Image classification data set "dataset_split" (ZEROBZ3RT/RModel on GitHub). Class labels (2): plastic, vidrio.

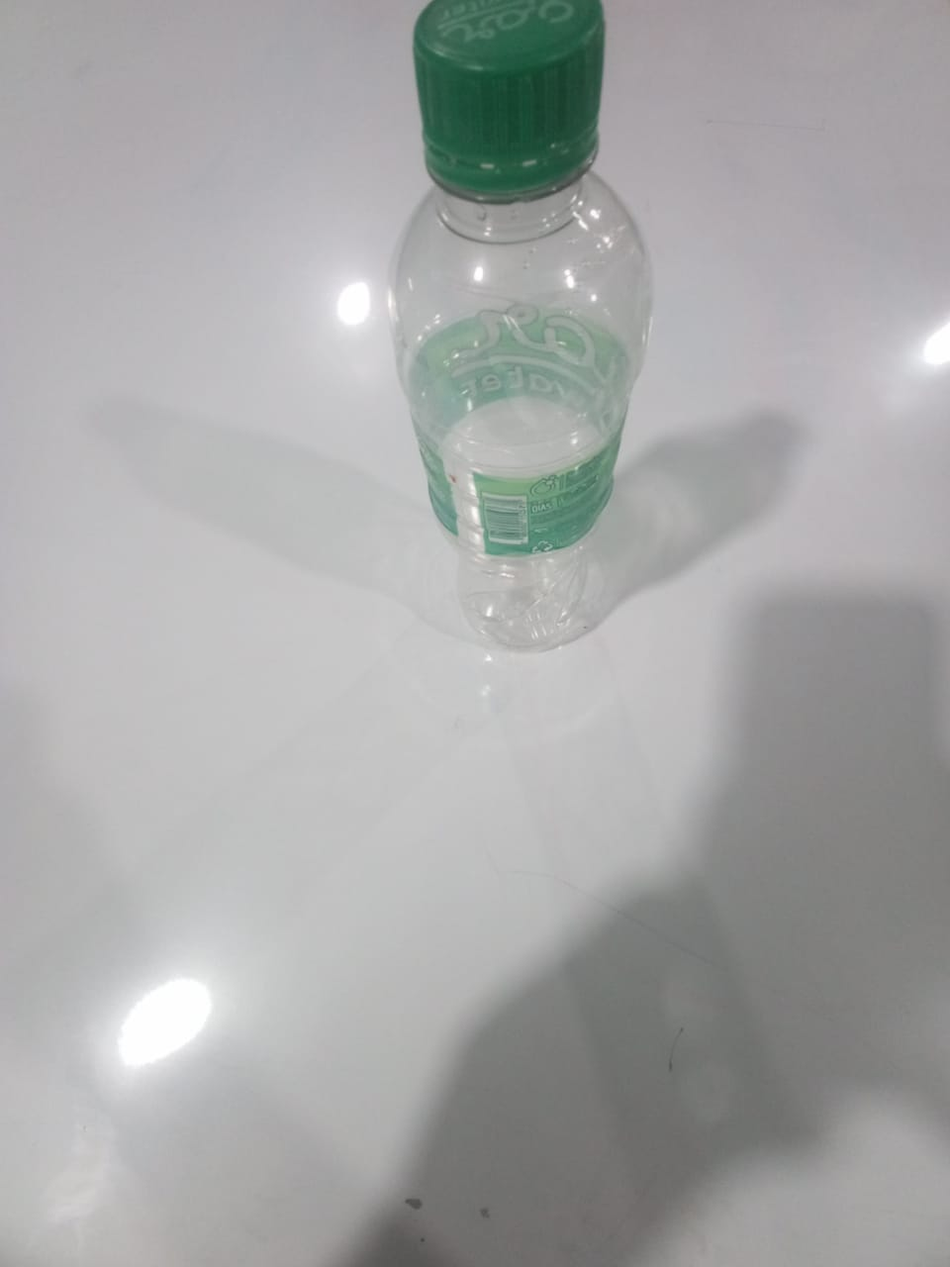
Label: plastic

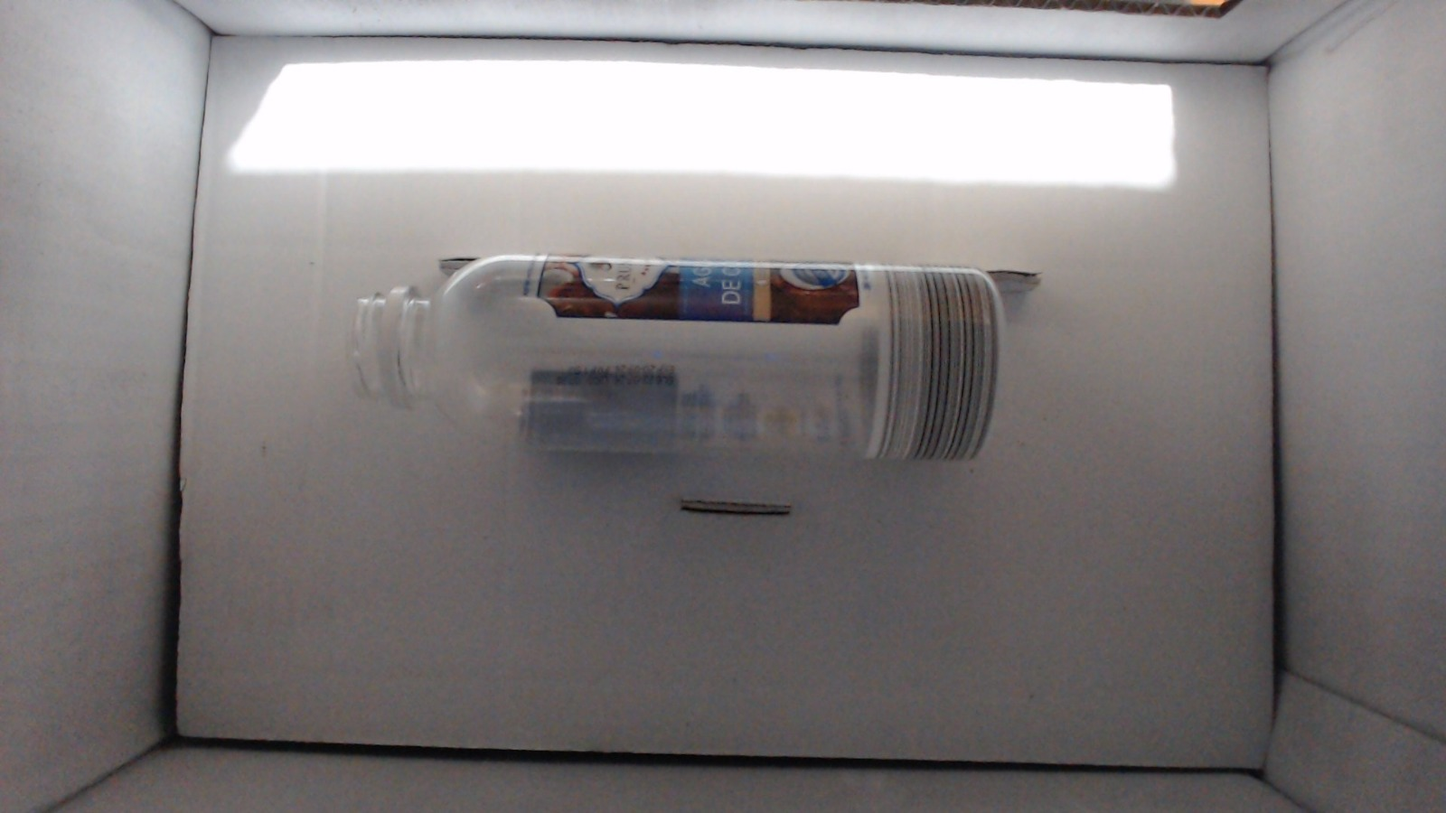
Label: plastic

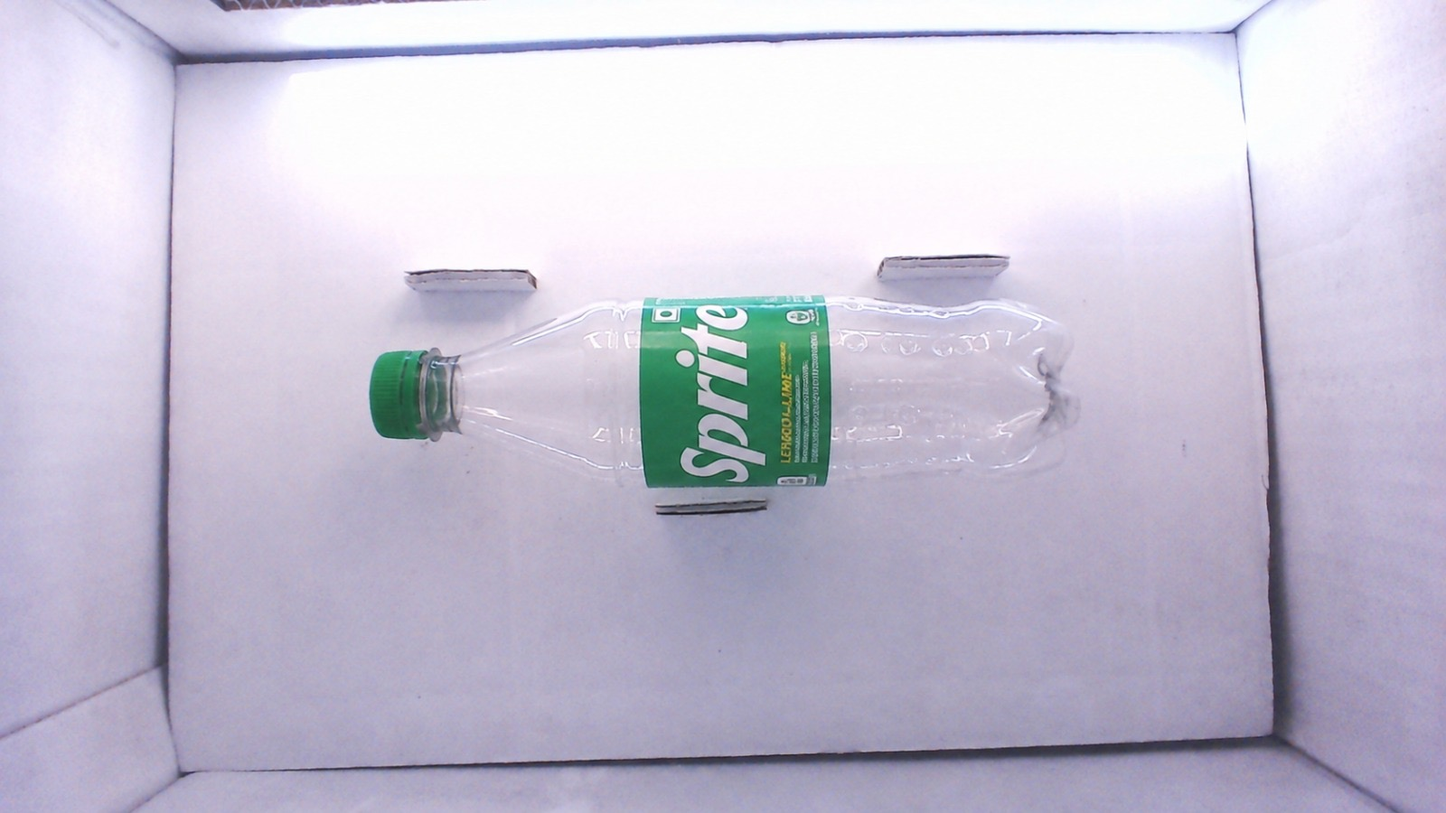
Label: plastic

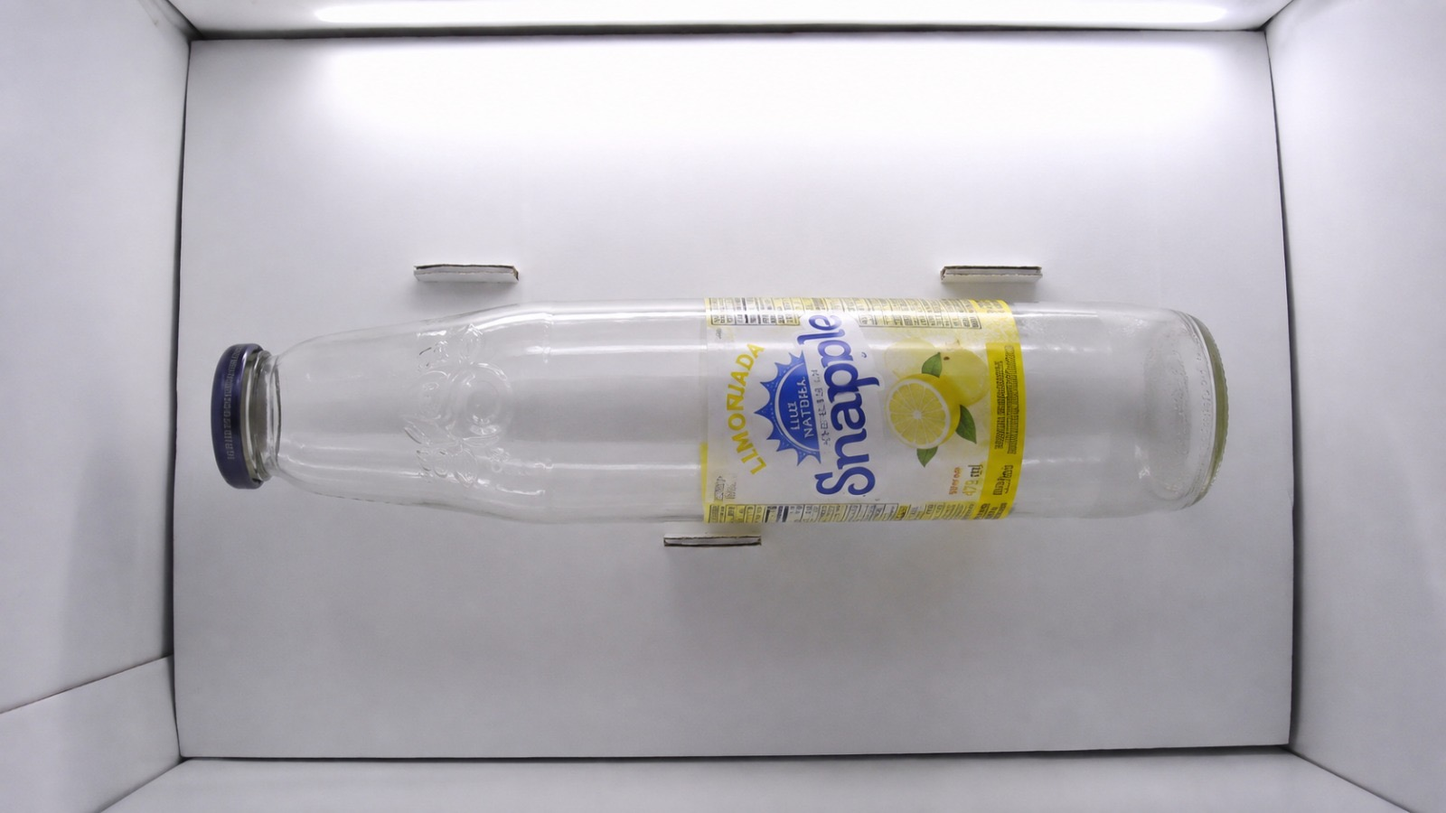
Label: plastic

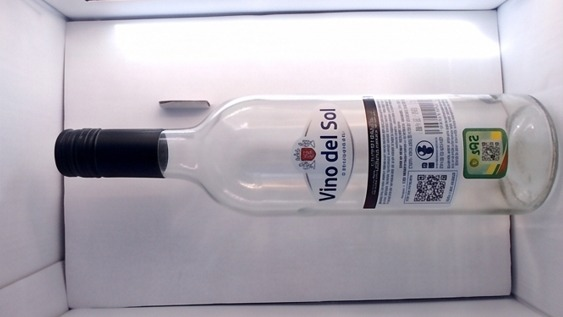
Label: vidrio

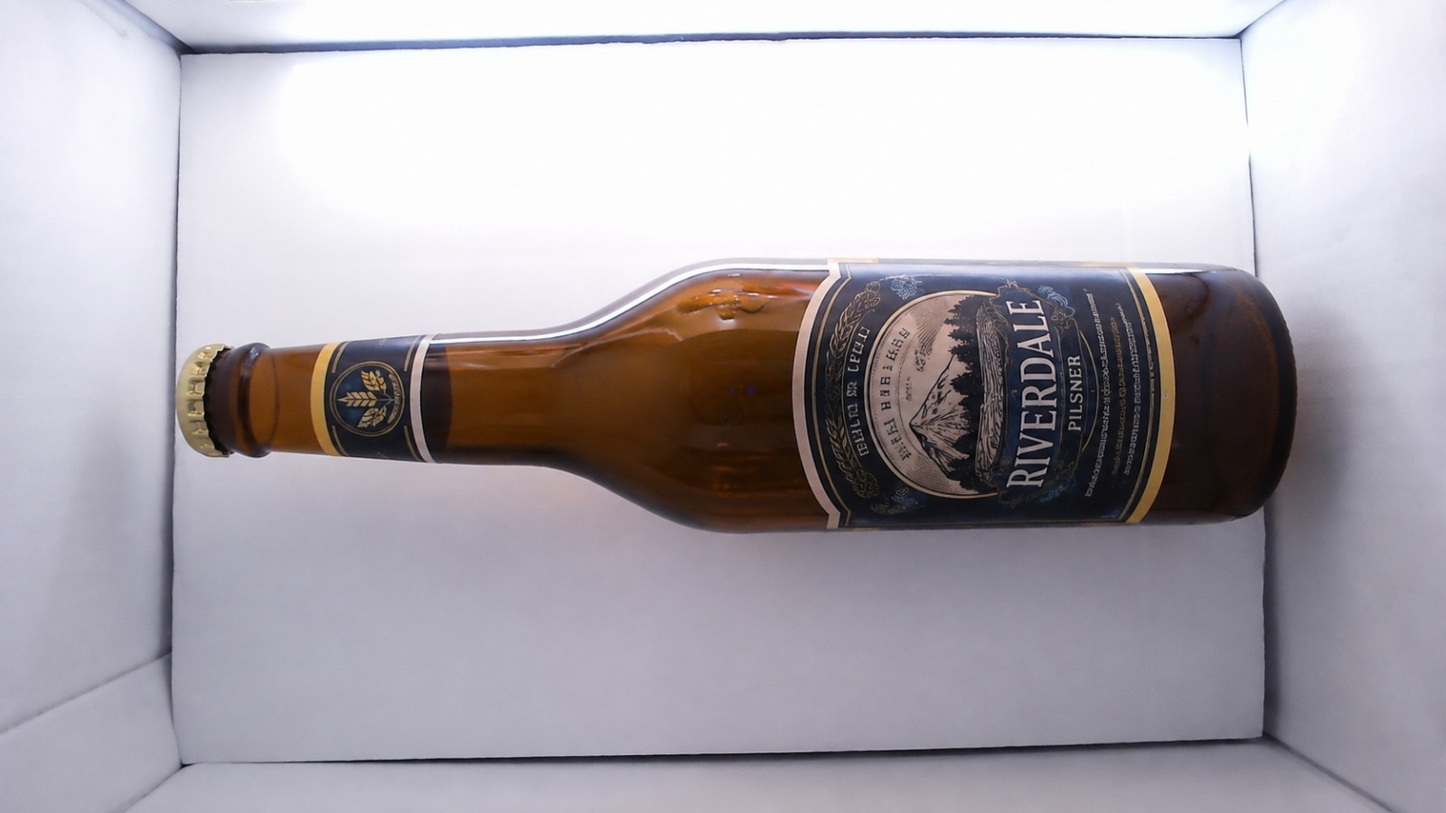
Label: vidrio
